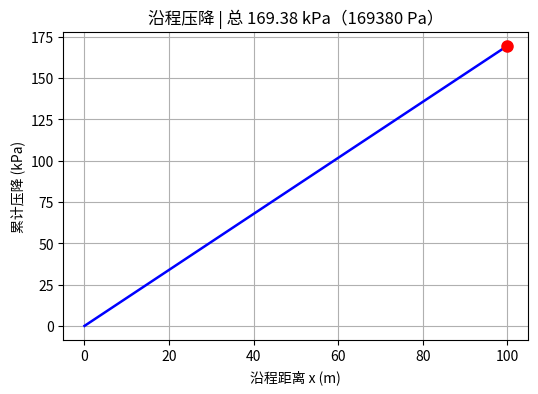
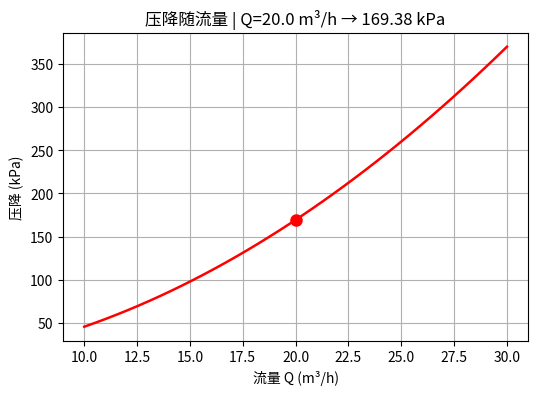

Here is the Python script that generated these plots, in order:
"""管道沿程压降 —— Darcy-Weisbach + Colebrook 摩擦系数。

物理（流体力学标准）: ΔP = f·(L/D)·(ρv²/2)，v = Q/A，A = πD²/4。
流态判据: Re = ρvD/μ。
- Re < 2300 层流: f = 64/Re（可化出解析解 ΔP = 128μLQ/(πD⁴)，Hagen-Poiseuille）
- Re > 4000 湍流: f 解 Colebrook 隐式方程 1/√f = -2·log10(ε/(3.7D) + 2.51/(Re√f))
- 过渡区 2300~4000: 按湍流公式近似（工程惯例）

摩擦系数用不动点迭代求解（初值 f=0.02，Colebrook 收敛快）。默认水介质。
"""
from __future__ import annotations

import numpy as np
import matplotlib.pyplot as plt

DEFAULT_PARAMS = {
    "Q": 20.0 / 3600.0,   # 体积流量 [m³/s]（默认 20 m³/h）
    "D": 0.05,            # 管内径 [m]
    "L": 100.0,           # 管长 [m]
    "epsilon": 45e-6,     # 绝对粗糙度 [m]（钢管 ≈ 0.045 mm）
    "rho": 1000.0,        # 流体密度 [kg/m³]（水）
    "mu": 1e-3,           # 动力黏度 [Pa·s]（水 20°C）
}


def colebrook_friction(Re: float, eps_D: float,
                       max_iter: int = 80, tol: float = 1e-10) -> float:
    """解 Colebrook 隐式方程（湍流段）返回摩擦系数 f。"""
    f = 0.02
    for _ in range(max_iter):
        f_new = 1.0 / (-2.0 * np.log10(eps_D / 3.7 + 2.51 / (Re * np.sqrt(f)))) ** 2
        if abs(f_new - f) < tol:
            return f_new
        f = f_new
    return f


def solve_pipe(params: dict | None = None, plot: bool = True) -> dict:
    """求流速/雷诺数/摩擦系数/沿程压降，返回压降曲线 + 关键数据。"""
    p = {**DEFAULT_PARAMS, **(params or {})}
    Q, D, L, eps = p["Q"], p["D"], p["L"], p["epsilon"]
    rho, mu = p["rho"], p["mu"]
    A = np.pi * D ** 2 / 4
    v = Q / A
    Re = rho * v * D / mu
    eps_D = eps / D

    if Re < 2300:
        f = 64.0 / Re
        flow_type = "层流"
    else:
        f = colebrook_friction(Re, eps_D)
        flow_type = "过渡区(按湍流估算)" if Re < 4000 else "湍流"
    dp = f * (L / D) * (rho * v * v / 2.0)
    head = dp / (rho * 9.81)          # 水柱高度 [m]

    figs = []
    if plot:
        # 图1：沿程累计压降（线性）
        xx = np.linspace(0, L, 200)
        fig1 = plt.figure(figsize=(6, 4))
        plt.plot(xx, (xx / L) * dp / 1000.0, "b-", lw=1.8)
        plt.plot([L], [dp / 1000.0], "ro", ms=8, mfc="r")
        plt.xlabel("沿程距离 x (m)"); plt.ylabel("累计压降 (kPa)")
        plt.title(f"沿程压降 | 总 {dp / 1000:.2f} kPa（{dp:.0f} Pa）")
        plt.grid()
        figs.append(fig1)

        # 图2：压降随流量（湍流段 ≈ 二次关系，工程直觉「流量翻倍压降翻四倍」）
        qs = np.linspace(0.5 * Q, 1.5 * Q, 40)
        dps = []
        for q in qs:
            vv = q / A
            rre = rho * vv * D / mu
            ff = 64.0 / rre if rre < 2300 else colebrook_friction(rre, eps_D)
            dps.append(ff * (L / D) * (rho * vv * vv / 2.0))
        fig2 = plt.figure(figsize=(6, 4))
        plt.plot(qs * 3600.0, np.array(dps) / 1000.0, "r-", lw=1.8)
        plt.plot([Q * 3600.0], [dp / 1000.0], "ro", ms=8, mfc="r")
        plt.xlabel("流量 Q (m³/h)"); plt.ylabel("压降 (kPa)")
        plt.title(f"压降随流量 | Q={Q * 3600:.1f} m³/h → {dp / 1000:.2f} kPa")
        plt.grid()
        figs.append(fig2)

    return {
        "figures": figs,
        "data": {
            "v": float(v),
            "Re": float(Re),
            "f": float(f),
            "dp": float(dp),
            "dp_kPa": float(dp / 1000.0),
            "head_loss": float(head),
            "flow_type": flow_type,
            "params": {**p},
        },
    }


solve = solve_pipe  # 统一接口别名（app.py 通过 .solve 调用）


if __name__ == "__main__":
    d = solve_pipe()["data"]
    print(f"v={d['v']:.2f} m/s | Re={d['Re']:.0f} ({d['flow_type']}) | "
          f"f={d['f']:.4f} | ΔP={d['dp_kPa']:.2f} kPa")
